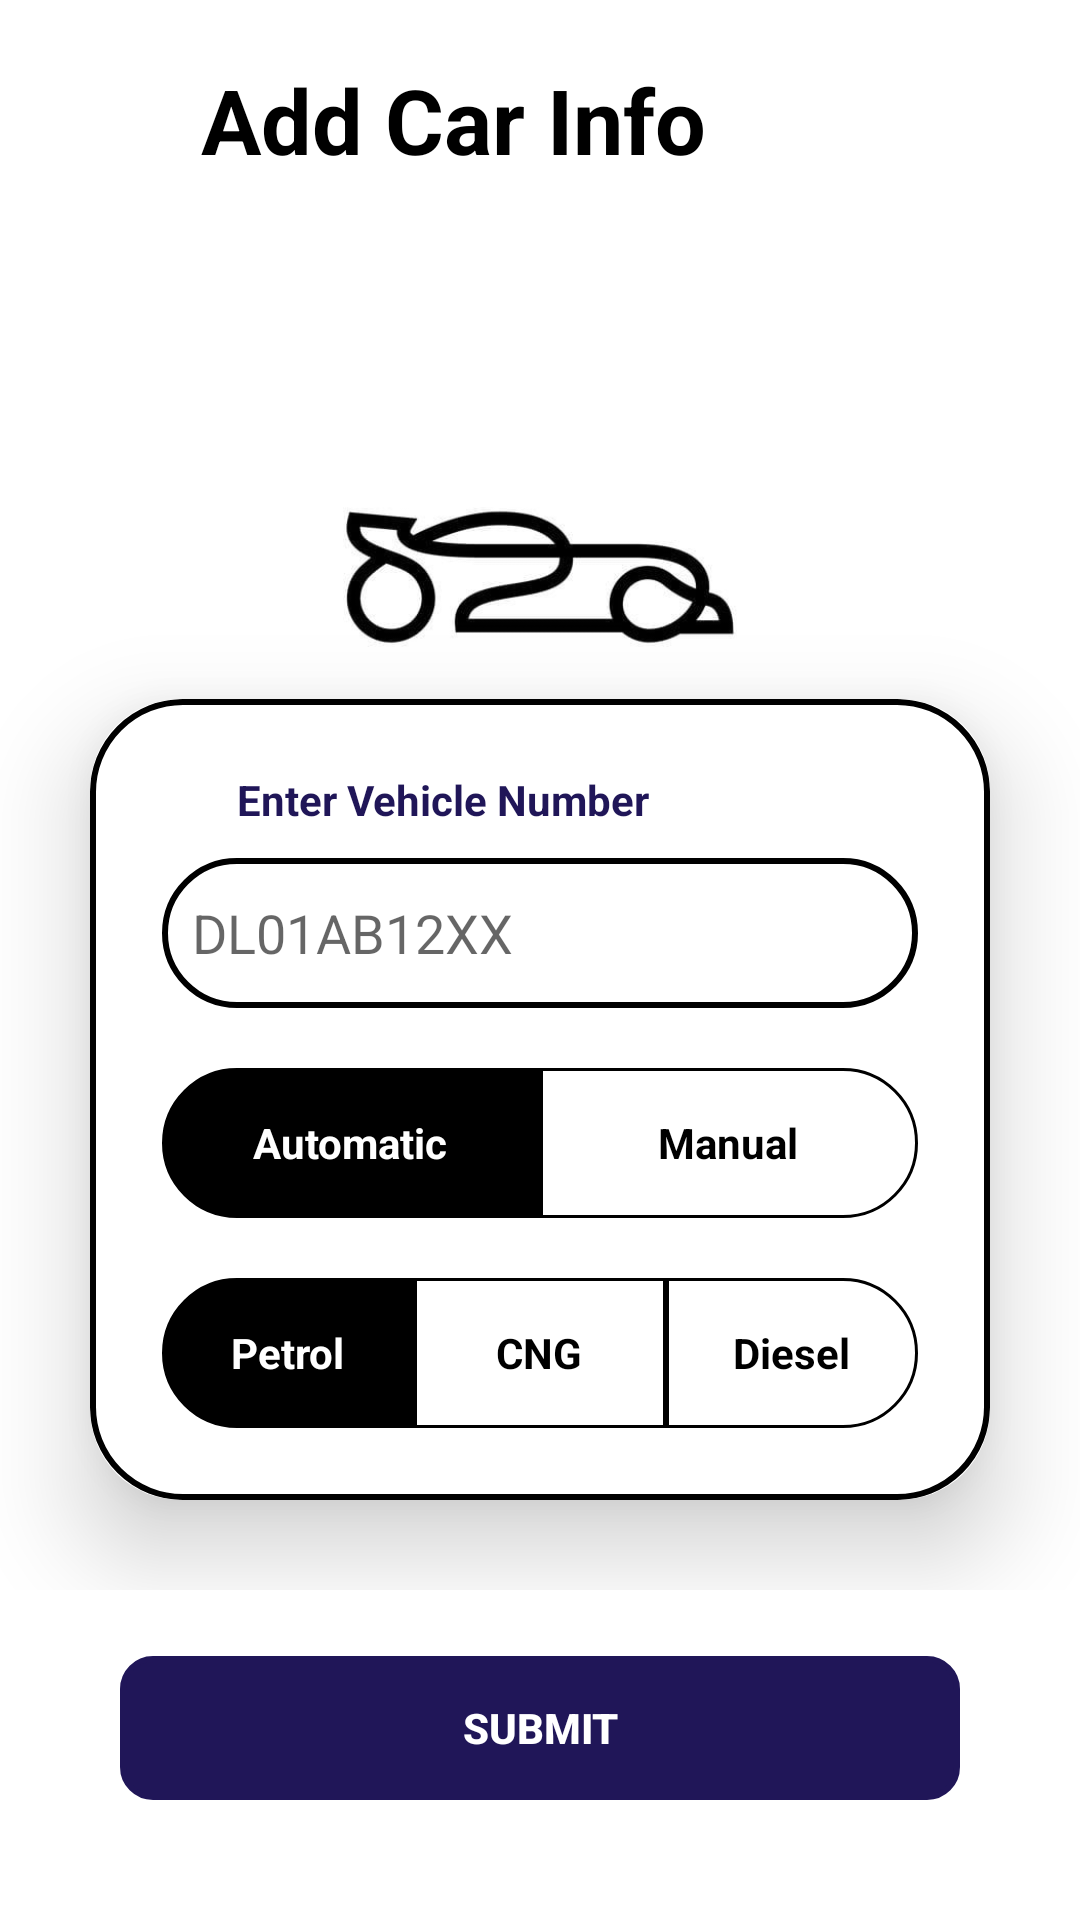

The Android layout XML behind this screen, and the referenced resources:
<!-- AndroidManifest.xml: application theme Theme.ORVB -->
<!-- res/layout/fragment_car_details_page.xml -->
<?xml version="1.0" encoding="utf-8"?>
<FrameLayout xmlns:android="http://schemas.android.com/apk/res/android"
    xmlns:tools="http://schemas.android.com/tools"
    android:layout_width="match_parent"
    android:layout_height="match_parent"
    xmlns:app="http://schemas.android.com/apk/res-auto"
    tools:context=".CarDetailsPage"
    android:background="@color/white">

    <RelativeLayout
        android:layout_width="match_parent"
        android:layout_height="wrap_content">

        <LinearLayout
            android:layout_width="match_parent"
            android:layout_height="wrap_content"
            android:background="@color/white"
            android:id="@+id/header_layout">

            <ImageButton
                android:layout_width="59dp"
                android:layout_height="80dp"
                android:id="@+id/carDetails_BackButton"
                android:background="@color/white"
                android:src="@drawable/icon_back_arrow_button" />

            <TextView
                android:layout_width="0dp"
                android:layout_weight="1"
                android:layout_height="match_parent"
                android:layout_margin="8dp"
                android:gravity="center|left"
                android:text="Add Car Info"
                android:textColor="@color/black"
                android:textSize="30dp"
                android:textStyle="bold" />
        </LinearLayout>

        <ImageView
            android:id="@+id/logo"
            android:layout_width="match_parent"
            android:layout_height="120dp"
            android:layout_below="@+id/header_layout"
            android:layout_marginTop="18dp"
            android:src="@drawable/car_image" />

        <androidx.cardview.widget.CardView
            android:layout_width="match_parent"
            android:layout_height="wrap_content"
            android:layout_below="@+id/logo"
            android:layout_gravity="center"
            android:layout_marginLeft="30dp"
            android:layout_marginRight="30dp"
            android:layout_marginTop="15dp"
            android:layout_marginBottom="30dp"
            app:cardCornerRadius="30dp"
            app:cardElevation="20dp">

            <LinearLayout
                android:layout_width="match_parent"
                android:layout_height="wrap_content"
                android:orientation="vertical"
                android:padding="24dp"
                android:background="@drawable/border">

                <TextView
                    android:layout_width="match_parent"
                    android:layout_height="wrap_content"
                    android:text="Enter Vehicle Number"
                    android:textStyle="bold"
                    android:textColor="#201658"
                    android:paddingLeft="25dp"/>

                <com.google.android.material.textfield.TextInputLayout
                    android:id="@+id/carDetails_PlateNumLayout"
                    android:layout_width="match_parent"
                    android:layout_height="wrap_content"
                    app:startIconDrawable="@drawable/icon_car_plate"
                    android:layout_marginTop="10dp"
                    app:hintEnabled="false">

                    <com.google.android.material.textfield.TextInputEditText
                        android:id="@+id/carDetails_PlateNum"
                        android:layout_width="match_parent"
                        android:layout_height="50dp"
                        android:hint="DL01AB12XX"
                        android:inputType="text"
                        android:background="@drawable/border"
                        android:drawablePadding="8dp"
                        android:padding="10dp" />
                </com.google.android.material.textfield.TextInputLayout>

                <RadioGroup
                    android:layout_width="match_parent"
                    android:layout_height="wrap_content"
                    android:id="@+id/radio_gear_type"
                    android:orientation="horizontal"
                    android:layout_marginTop="20dp">

                    <androidx.appcompat.widget.AppCompatRadioButton
                        android:layout_width="0dp"
                        android:layout_height="50dp"
                        android:id="@+id/radio_auto"
                        android:textColor="@color/white"
                        android:text="Automatic"
                        android:textStyle="bold"
                        android:gravity="center"
                        android:button="@android:color/transparent"
                        android:layout_weight="1"
                        android:checked="true"
                        android:background="@drawable/radiobutton_selector_left" />

                    <androidx.appcompat.widget.AppCompatRadioButton
                        android:layout_width="0dp"
                        android:layout_height="50dp"
                        android:id="@+id/radio_manual"
                        android:textColor="@color/black"
                        android:text="Manual"
                        android:textStyle="bold"
                        android:gravity="center"
                        android:button="@android:color/transparent"
                        android:layout_weight="1"
                        android:background="@drawable/radiobutton_selector_right" />
                </RadioGroup>

                <RadioGroup
                    android:layout_width="match_parent"
                    android:layout_height="wrap_content"
                    android:id="@+id/radio_fuel_type"
                    android:orientation="horizontal"
                    android:layout_marginTop="20dp">

                    <androidx.appcompat.widget.AppCompatRadioButton
                        android:layout_width="0dp"
                        android:layout_height="50dp"
                        android:id="@+id/radio_petrol"
                        android:textColor="@color/white"
                        android:text="Petrol"
                        android:textStyle="bold"
                        android:gravity="center"
                        android:button="@android:color/transparent"
                        android:layout_weight="1"
                        android:checked="true"
                        android:background="@drawable/radiobutton_selector_left" />

                    <androidx.appcompat.widget.AppCompatRadioButton
                        android:layout_width="0dp"
                        android:layout_height="50dp"
                        android:id="@+id/radio_cng"
                        android:textColor="@color/black"
                        android:text="CNG"
                        android:textStyle="bold"
                        android:gravity="center"
                        android:button="@android:color/transparent"
                        android:layout_weight="1"
                        android:background="@drawable/radiobutton_selector_center" />

                    <androidx.appcompat.widget.AppCompatRadioButton
                        android:layout_width="0dp"
                        android:layout_height="50dp"
                        android:id="@+id/radio_diesel"
                        android:textColor="@color/black"
                        android:text="Diesel"
                        android:textStyle="bold"
                        android:gravity="center"
                        android:button="@android:color/transparent"
                        android:layout_weight="1"
                        android:background="@drawable/radiobutton_selector_right" />
                </RadioGroup>

            </LinearLayout>
        </androidx.cardview.widget.CardView>

    </RelativeLayout>

    <Button
        android:layout_width="match_parent"
        android:layout_height="wrap_content"
        android:id="@+id/submit_car_details"
        android:layout_margin="40dp"
        android:backgroundTint="#201658"
        android:text="Submit"
        android:textStyle="bold"
        android:textColor="@color/white"
        android:layout_gravity="bottom|center_horizontal"
        android:background="@drawable/button_border"/>
</FrameLayout>
<!-- resources referenced by this layout -->
<resources>
  <!-- drawable border (drawable) -->
  <?xml version="1.0" encoding="utf-8"?>
  <shape xmlns:android="http://schemas.android.com/apk/res/android"
      android:shape="rectangle">
  
      <stroke
          android:color="@color/black"
          android:width="2dp"
      />
  
      <corners android:radius="30dp"/>
  </shape>
  <!-- drawable button_border (drawable) -->
  <?xml version="1.0" encoding="utf-8"?>
  <shape xmlns:android="http://schemas.android.com/apk/res/android"
      android:shape="rectangle">
  
      <stroke
          android:color="@color/black"
          android:width="2dp"
          />
  
      <corners android:radius="10dp"/>
  </shape>
  <!-- drawable radiobutton_selector_center (drawable) -->
  <?xml version="1.0" encoding="utf-8"?>
  <selector xmlns:android="http://schemas.android.com/apk/res/android">
      <item android:drawable="@drawable/radiobutton_checked_center"
          android:state_checked="true"/>
      <item android:drawable="@drawable/radiobutton_unchecked_center"
          android:state_checked="false"/>
  </selector>
  <!-- drawable radiobutton_selector_left (drawable) -->
  <?xml version="1.0" encoding="utf-8"?>
  <selector xmlns:android="http://schemas.android.com/apk/res/android">
  
      <item android:drawable="@drawable/radiobutton_checked_left"
          android:state_checked="true"/>
      <item android:drawable="@drawable/radiobutton_unchecked_left"
          android:state_checked="false"/>
  </selector>
  <!-- drawable radiobutton_selector_right (drawable) -->
  <?xml version="1.0" encoding="utf-8"?>
  <selector xmlns:android="http://schemas.android.com/apk/res/android">
  
      <item android:drawable="@drawable/radiobutton_checked_right"
          android:state_checked="true"/>
      <item android:drawable="@drawable/radiobutton_unchecked_right"
          android:state_checked="false"/>
  </selector>
  <style name="Theme.ORVB" parent="Base.Theme.ORVB" />
  <!-- drawable radiobutton_checked_center (drawable) -->
  <?xml version="1.0" encoding="utf-8"?>
  <shape xmlns:android="http://schemas.android.com/apk/res/android" android:shape="rectangle">
  
      <solid android:color="@color/black"/>
      <stroke
          android:color="@color/black"
          android:width="1dp"
          />
  </shape>
  <!-- drawable radiobutton_unchecked_center (drawable) -->
  <?xml version="1.0" encoding="utf-8"?>
  <shape xmlns:android="http://schemas.android.com/apk/res/android" android:shape="rectangle">
  
      <solid android:color="@color/white"/>
      <stroke
          android:color="@color/black"
          android:width="1dp"
          />
  </shape>
  <!-- drawable radiobutton_checked_left (drawable) -->
  <?xml version="1.0" encoding="utf-8"?>
  <shape xmlns:android="http://schemas.android.com/apk/res/android" android:shape="rectangle">
  
      <solid android:color="@color/black"/>
      <corners android:topLeftRadius="30dp"
          android:bottomLeftRadius="30dp"/>
      <stroke
          android:color="@color/black"
          android:width="1dp"
          />
  </shape>
  <!-- drawable radiobutton_unchecked_left (drawable) -->
  <?xml version="1.0" encoding="utf-8"?>
  <shape xmlns:android="http://schemas.android.com/apk/res/android" android:shape="rectangle">
  
      <solid android:color="@color/white"/>
      <corners android:topLeftRadius="30dp"
          android:bottomLeftRadius="30dp"/>
      <stroke
          android:color="@color/black"
          android:width="1dp"
          />
  </shape>
  <!-- drawable radiobutton_checked_right (drawable) -->
  <?xml version="1.0" encoding="utf-8"?>
  <shape xmlns:android="http://schemas.android.com/apk/res/android" android:shape="rectangle">
  
      <solid android:color="@color/black"/>
      <corners android:topRightRadius="30dp"
          android:bottomRightRadius="30dp"/>
      <stroke
          android:color="@color/black"
          android:width="2dp"
          />
  </shape>
  <style name="Base.Theme.ORVB" parent="Theme.AppCompat.DayNight.NoActionBar">
          
          
      </style>
  <!-- not gathered from this repository: default colours our renderer supplied (Android Studio template values) -->
  <color name="black">#FF000000</color>
  <color name="white">#FFFFFFFF</color>
</resources>
